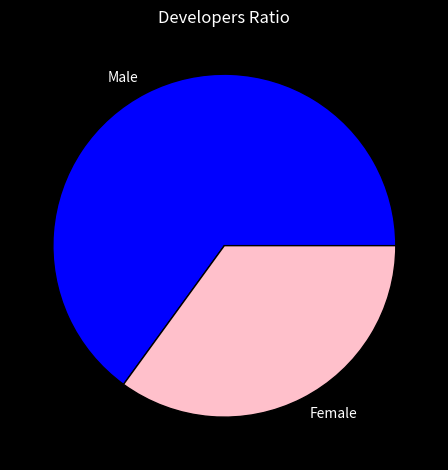

Python code for this plot:
from matplotlib import pyplot  as plt

plt.style.use("dark_background")

slices=[65,35]
label=["Male","Female"]
color=["Blue","Pink"]

plt.pie(slices,labels=label,wedgeprops={"edgecolor":"black"},colors=color)

plt.title("Developers Ratio")
plt.tight_layout()
plt.show()